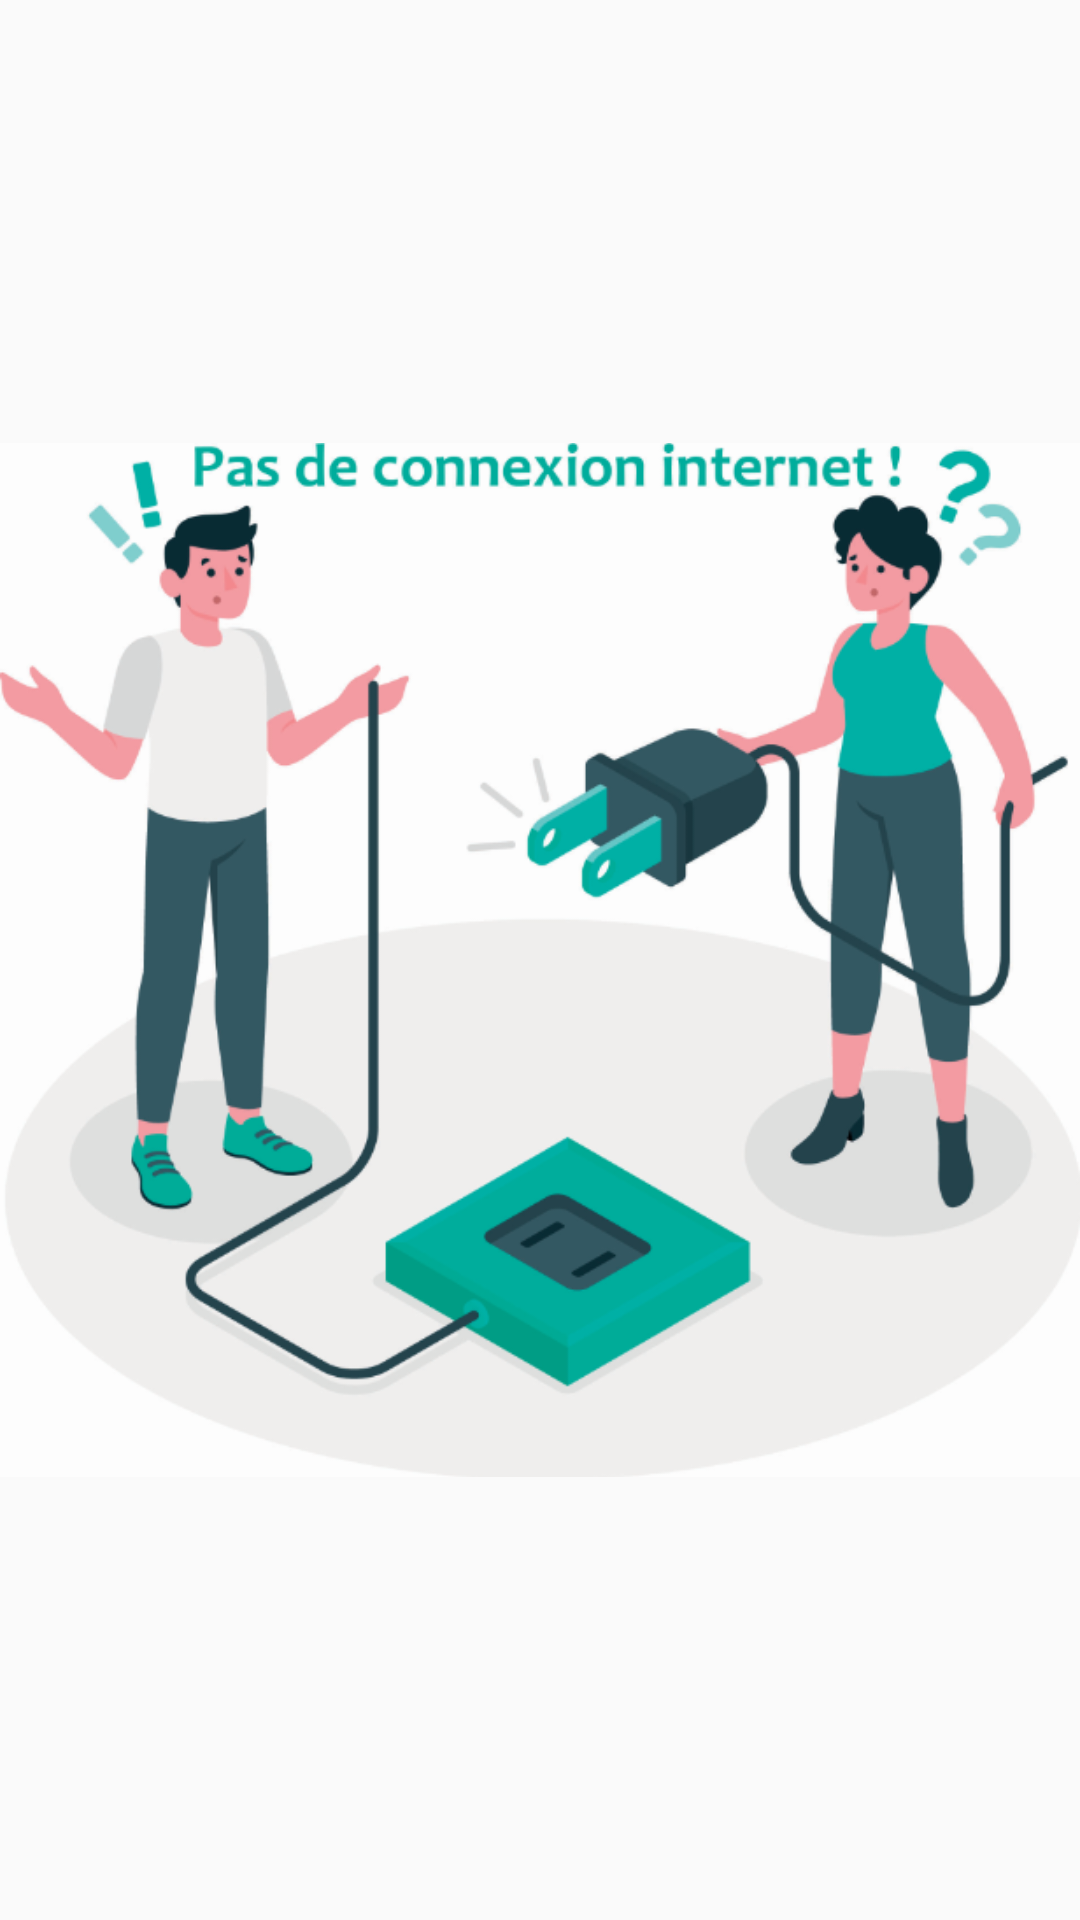

This screen was rendered from an Android layout file. Write that file and the resources it references.
<!-- AndroidManifest.xml: application theme Theme.Jamiaaty -->
<!-- res/layout/no_internet_layout.xml -->
<?xml version="1.0" encoding="utf-8"?>
<androidx.constraintlayout.widget.ConstraintLayout
    xmlns:android="http://schemas.android.com/apk/res/android" android:layout_width="match_parent"
    android:layout_height="match_parent">
    <ImageView
        android:layout_width="match_parent"
        android:layout_height="match_parent"
        android:src="@drawable/no_internet"/>
</androidx.constraintlayout.widget.ConstraintLayout>
<!-- resources referenced by this layout -->
<resources>
  <!-- drawable no_internet: png bitmap (drawable, 129551 bytes) -->
  <style name="Theme.Jamiaaty" parent="Theme.AppCompat.Light.NoActionBar">
          
          <item name="colorPrimary">@color/purple_500</item>
          <item name="colorPrimaryVariant">@color/purple_700</item>
          <item name="colorOnPrimary">@color/white</item>
          
          <item name="colorSecondary">@color/teal_200</item>
          <item name="colorSecondaryVariant">@color/teal_700</item>
          <item name="colorOnSecondary">@color/black</item>
          
          <item name="android:statusBarColor" tools:targetApi="l">?attr/colorPrimaryVariant</item>
          
      </style>
  <color name="purple_500">#00AD9C</color>
  <color name="purple_700">#00AD9C</color>
  <color name="white">#FFFFFFFF</color>
  <color name="teal_200">#FF03DAC5</color>
  <color name="teal_700">#FF018786</color>
  <color name="black">#FF000000</color>
</resources>
